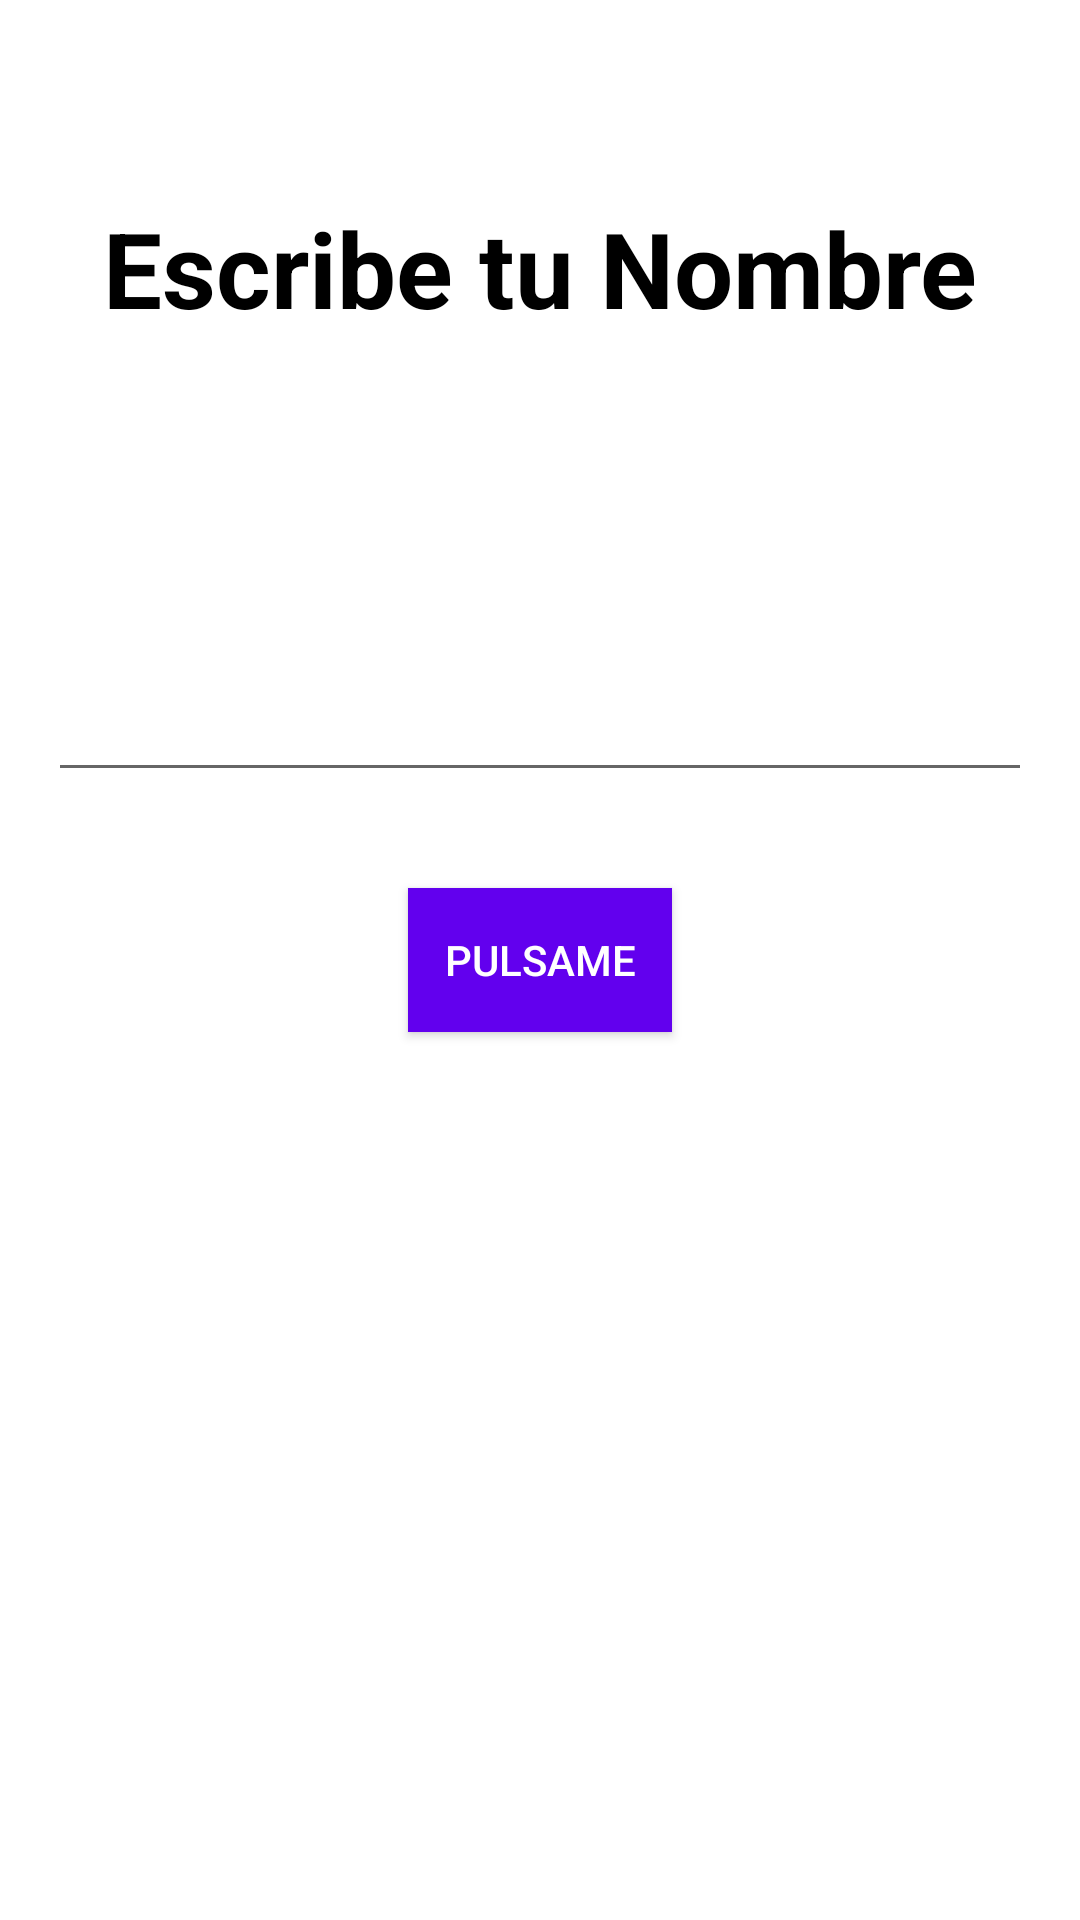

This screen was rendered from an Android layout file. Write that file and the resources it references.
<!-- AndroidManifest.xml: application theme Theme.AndroidMaster -->
<!-- res/layout/activity_first_app.xml -->
<?xml version="1.0" encoding="utf-8"?>
<androidx.constraintlayout.widget.ConstraintLayout xmlns:android="http://schemas.android.com/apk/res/android"
    xmlns:app="http://schemas.android.com/apk/res-auto"
    xmlns:tools="http://schemas.android.com/tools"
    android:layout_width="match_parent"
    android:layout_height="match_parent"
    android:padding="16dp"
    tools:context=".firtsapp.FirstAppActivity">

    <TextView
        android:layout_width="wrap_content"
        android:layout_height="wrap_content"
        android:text="Escribe tu Nombre"
        android:textSize="35sp"
        android:textStyle="bold"
        android:textColor="@color/black"
        app:layout_constraintStart_toStartOf="parent"
        app:layout_constraintEnd_toEndOf="parent"
        app:layout_constraintTop_toTopOf="parent"
        android:layout_marginTop="50dp"/>

    <androidx.appcompat.widget.AppCompatEditText
        android:id="@+id/etName"
        android:layout_width="0dp"
        android:layout_height="wrap_content"
        android:layout_marginBottom="32dp"
        android:singleLine="true"
        android:maxLines="1"
        app:layout_constraintBottom_toTopOf="@+id/btnStart"
        app:layout_constraintEnd_toEndOf="parent"
        app:layout_constraintStart_toStartOf="parent" />

    <androidx.appcompat.widget.AppCompatButton
        android:id="@+id/btnStart"
        android:layout_width="wrap_content"
        android:layout_height="wrap_content"
        android:background="@color/purple_500"
        android:text="Pulsame"
        android:textColor="@color/white"
        app:layout_constraintBottom_toBottomOf="parent"
        app:layout_constraintEnd_toEndOf="parent"
        app:layout_constraintStart_toStartOf="parent"
        app:layout_constraintTop_toTopOf="parent" />


</androidx.constraintlayout.widget.ConstraintLayout>
<!-- resources referenced by this layout -->
<resources>
  <color name="black">#FF000000</color>
  <color name="purple_500">#FF6200EE</color>
  <color name="white">#FFFFFFFF</color>
  <style name="Theme.AndroidMaster" parent="Theme.MaterialComponents.DayNight.DarkActionBar">
          
          <item name="colorPrimary">@color/purple_500</item>
          <item name="colorPrimaryVariant">@color/purple_700</item>
          <item name="colorOnPrimary">@color/white</item>
          
          <item name="colorSecondary">@color/teal_200</item>
          <item name="colorSecondaryVariant">@color/teal_700</item>
          <item name="colorOnSecondary">@color/black</item>
          
          <item name="android:statusBarColor">?attr/colorPrimaryVariant</item>
          
      </style>
  <color name="purple_700">#FF3700B3</color>
  <color name="teal_200">#FF03DAC5</color>
  <color name="teal_700">#FF018786</color>
</resources>
